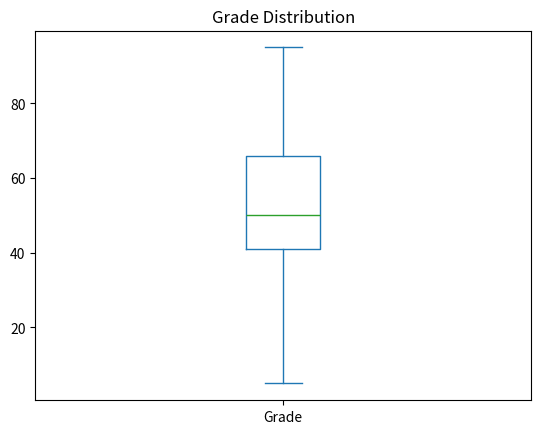

Python code for this plot: (Note: this script raises an exception after producing the figure.)
from matplotlib import pyplot as plt
import pandas as pd

df = pd.DataFrame(
  {
    'Name': ['Dan', 'Joann', 'Pedro', 'Rosie', 'Ethan', 'Vicky', 'Frederic', 'Jimmie', 'Rhonda', 'Giovanni', 'Francesca', 'Rajab', 'Naiyana', 'Kian', 'Jenny'],
    'Grade':[50,50,46,95,50,5,57,42,26,72,78,60,40,17,85]
  })

print(df.describe())
print('median: ' + str(df['Grade'].median()))

# Cria um gráfico de caixa/box plot.
plt.figure()
df['Grade'].plot( kind='box', title='Grade Distribution')
plt.savefig('../images/plot-01.png', format='png')

# Cria um histograma.
plt.figure()
df['Grade'].hist(bins=9)
plt.savefig('../images/plot-02.png', format='png')

plt.show() # Exibe o plotgráfico/.
